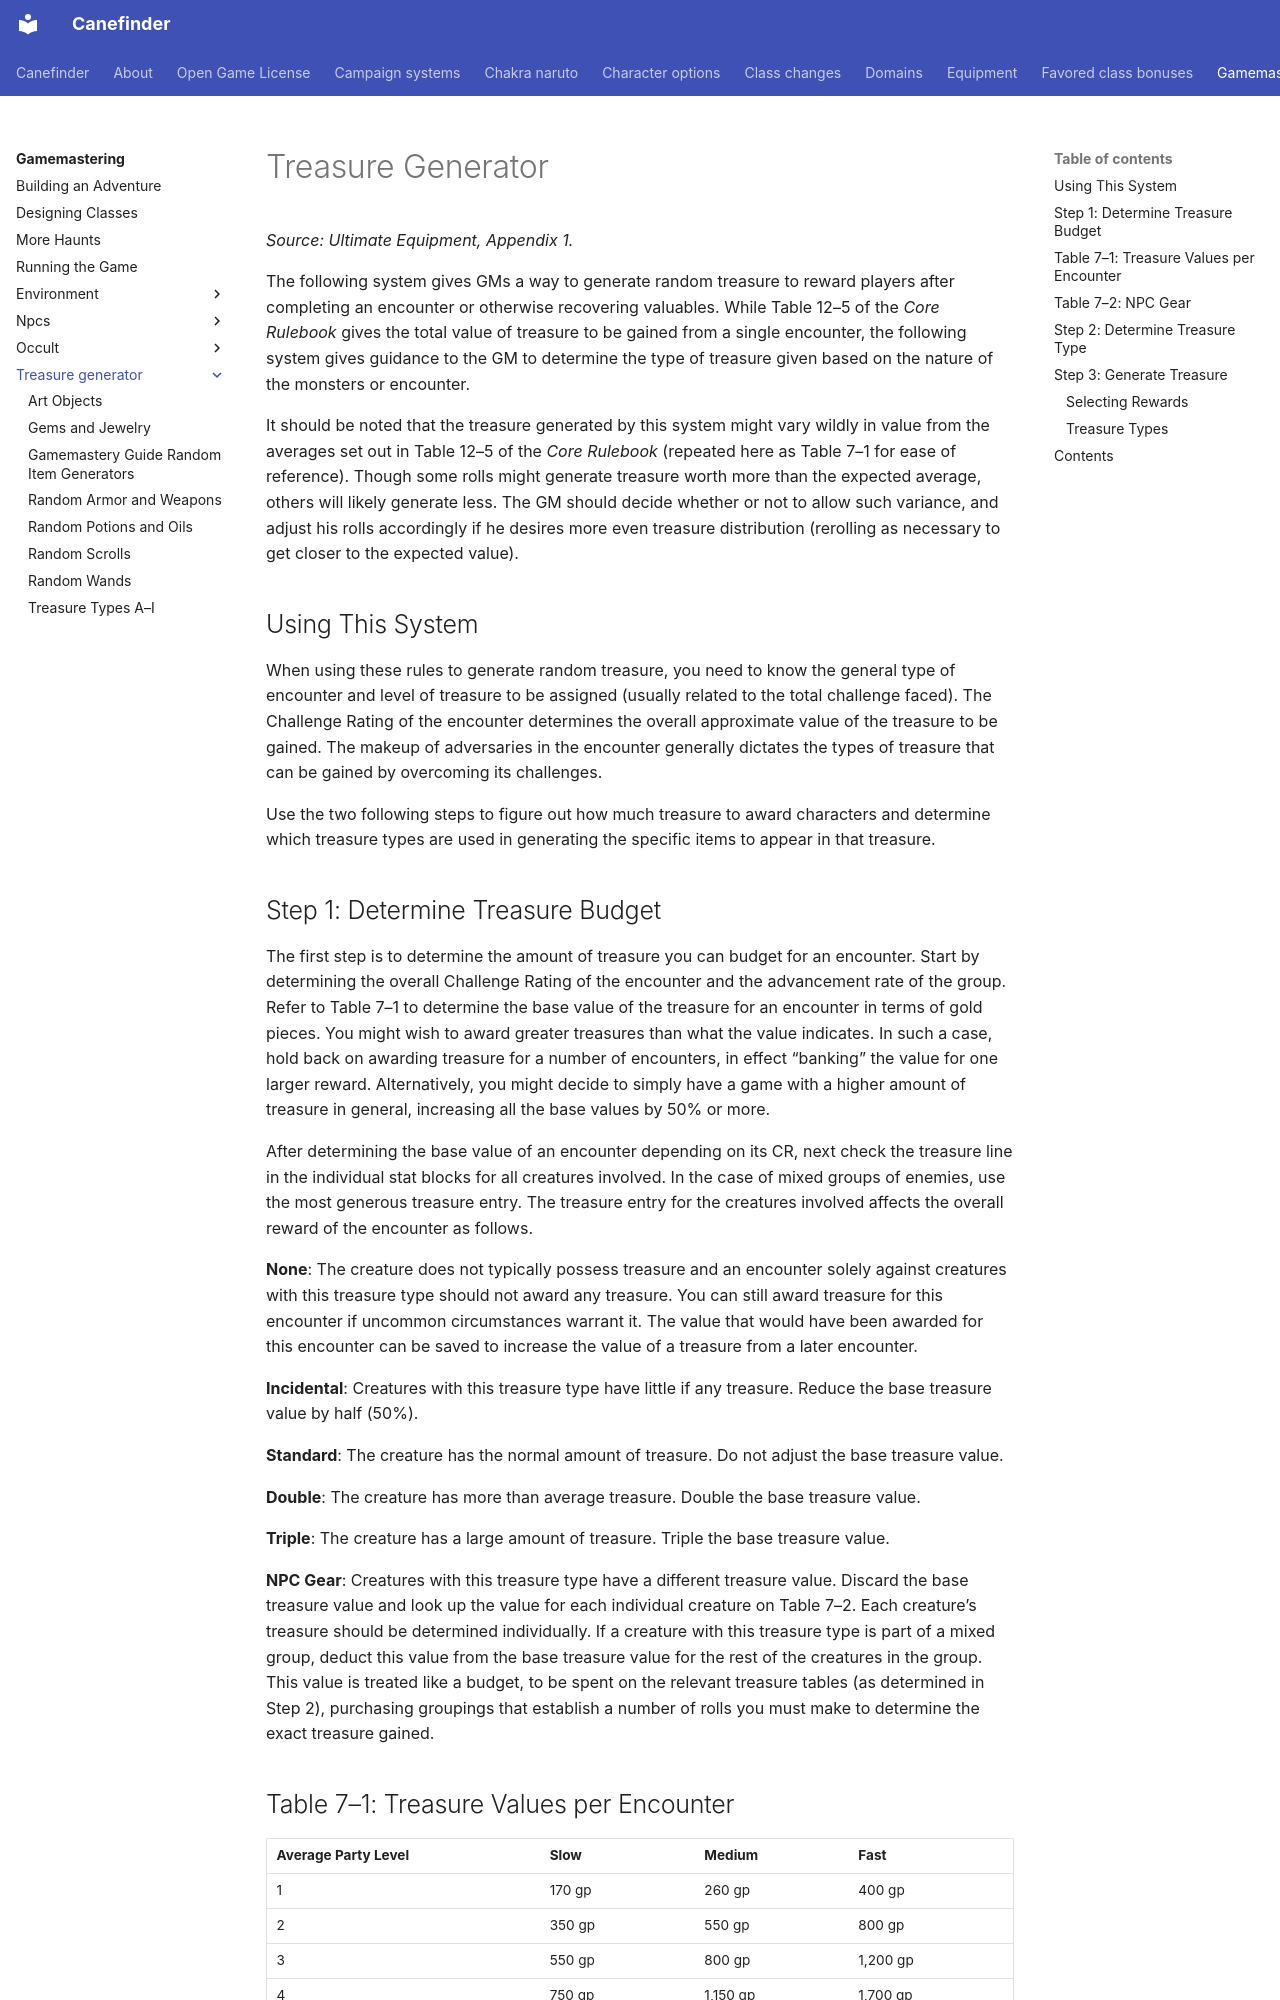

repository: canefinderhouserules/Canefinderhouserules · page: gamemastering/treasure-generator/index.html · generator: mkdocs

# Treasure Generator

*Source: Ultimate Equipment, Appendix 1.*

The following system gives GMs a way to generate random treasure to reward players after completing an encounter or otherwise recovering valuables. While Table 12–5 of the *Core Rulebook* gives the total value of treasure to be gained from a single encounter, the following system gives guidance to the GM to determine the type of treasure given based on the nature of the monsters or encounter.

It should be noted that the treasure generated by this system might vary wildly in value from the averages set out in Table 12–5 of the *Core Rulebook* (repeated here as Table 7–1 for ease of reference). Though some rolls might generate treasure worth more than the expected average, others will likely generate less. The GM should decide whether or not to allow such variance, and adjust his rolls accordingly if he desires more even treasure distribution (rerolling as necessary to get closer to the expected value).

## Using This System

When using these rules to generate random treasure, you need to know the general type of encounter and level of treasure to be assigned (usually related to the total challenge faced). The Challenge Rating of the encounter determines the overall approximate value of the treasure to be gained. The makeup of adversaries in the encounter generally dictates the types of treasure that can be gained by overcoming its challenges.

Use the two following steps to figure out how much treasure to award characters and determine which treasure types are used in generating the specific items to appear in that treasure.

## Step 1: Determine Treasure Budget

The first step is to determine the amount of treasure you can budget for an encounter. Start by determining the overall Challenge Rating of the encounter and the advancement rate of the group. Refer to Table 7–1 to determine the base value of the treasure for an encounter in terms of gold pieces. You might wish to award greater treasures than what the value indicates. In such a case, hold back on awarding treasure for a number of encounters, in effect “banking” the value for one larger reward. Alternatively, you might decide to simply have a game with a higher amount of treasure in general, increasing all the base values by 50% or more.

After determining the base value of an encounter depending on its CR, next check the treasure line in the individual stat blocks for all creatures involved. In the case of mixed groups of enemies, use the most generous treasure entry. The treasure entry for the creatures involved affects the overall reward of the encounter as follows.

**None**: The creature does not typically possess treasure and an encounter solely against creatures with this treasure type should not award any treasure. You can still award treasure for this encounter if uncommon circumstances warrant it. The value that would have been awarded for this encounter can be saved to increase the value of a treasure from a later encounter.

**Incidental**: Creatures with this treasure type have little if any treasure. Reduce the base treasure value by half (50%).

**Standard**: The creature has the normal amount of treasure. Do not adjust the base treasure value.

**Double**: The creature has more than average treasure. Double the base treasure value.

**Triple**: The creature has a large amount of treasure. Triple the base treasure value.

**NPC Gear**: Creatures with this treasure type have a different treasure value. Discard the base treasure value and look up the value for each individual creature on Table 7–2. Each creature’s treasure should be determined individually. If a creature with this treasure type is part of a mixed group, deduct this value from the base treasure value for the rest of the creatures in the group. This value is treated like a budget, to be spent on the relevant treasure tables (as determined in Step 2), purchasing groupings that establish a number of rolls you must make to determine the exact treasure gained.
